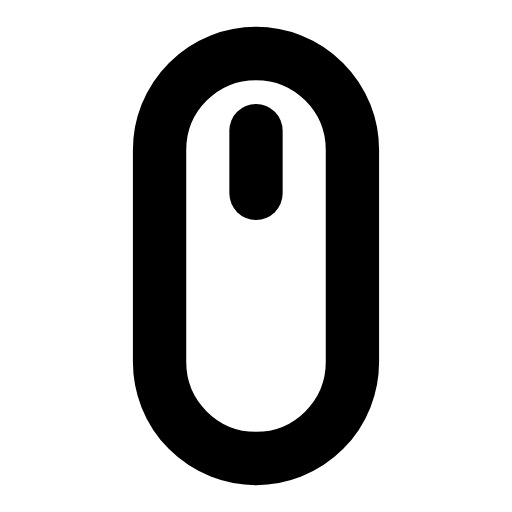
t = 0.00 s
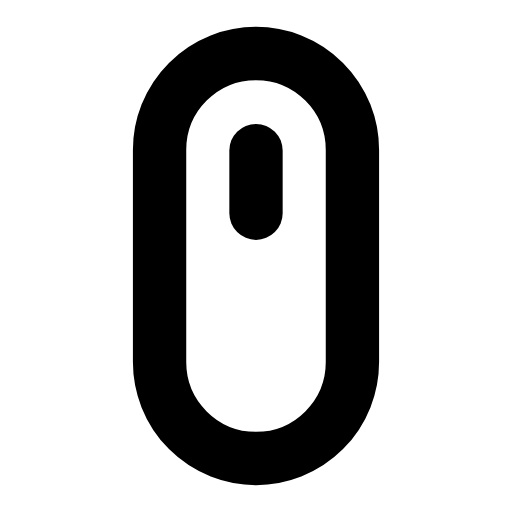
t = 0.26 s
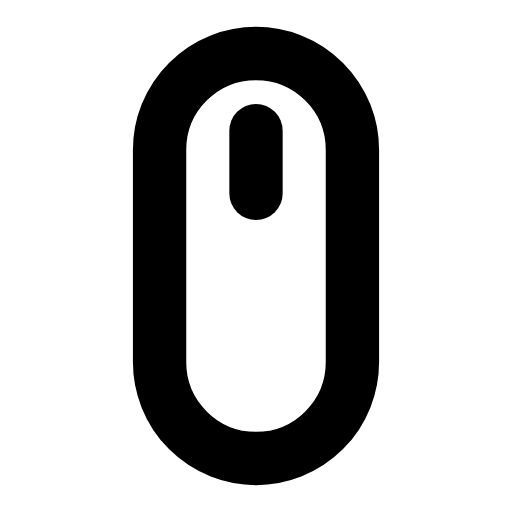
t = 0.53 s
t = 0.78 s: frame unchanged from t = 0.00 s, image omitted
t = 1.06 s: frame unchanged from t = 0.00 s, image omitted
t = 1.33 s: frame unchanged from t = 0.00 s, image omitted

The animated SVG that drew these frames (rendered in a browser with its animation timeline set to each time). Animation: 1 SMIL element (animateTransform=1); one cycle of 1.60 s, repeats indefinitely.

<svg xmlns="http://www.w3.org/2000/svg" width="24" height="24" viewBox="0 0 24 24" fill="none"><g transform="translate(-1.56 -1.56) scale(1.13)"><rect stroke="currentColor" stroke-width="2.212" stroke-linecap="round" stroke-linejoin="round" fill="none" x="8" y="3.6" width="8" height="16.8" rx="4"></rect><line stroke="currentColor" stroke-width="2.212" stroke-linecap="round" stroke-linejoin="round" fill="none" x1="12" y1="6.8" x2="12" y2="9.4"><animateTransform attributeName="transform" type="translate" values="0 0;0 0;0 1;0 0;0 0;0 0;0 0;0 1;0 0;0 0;0 0" keyTimes="0;0.135;0.2475;0.36;0.45;0.6;0.66;0.735;0.81;0.9;1" dur="1.6s" repeatCount="indefinite" calcMode="spline" keySplines="0.16 1 0.3 1;0.16 1 0.3 1;0.16 1 0.3 1;0.16 1 0.3 1;0.16 1 0.3 1;0.16 1 0.3 1;0.16 1 0.3 1;0.16 1 0.3 1;0.16 1 0.3 1;0.16 1 0.3 1"/></line></g></svg>
